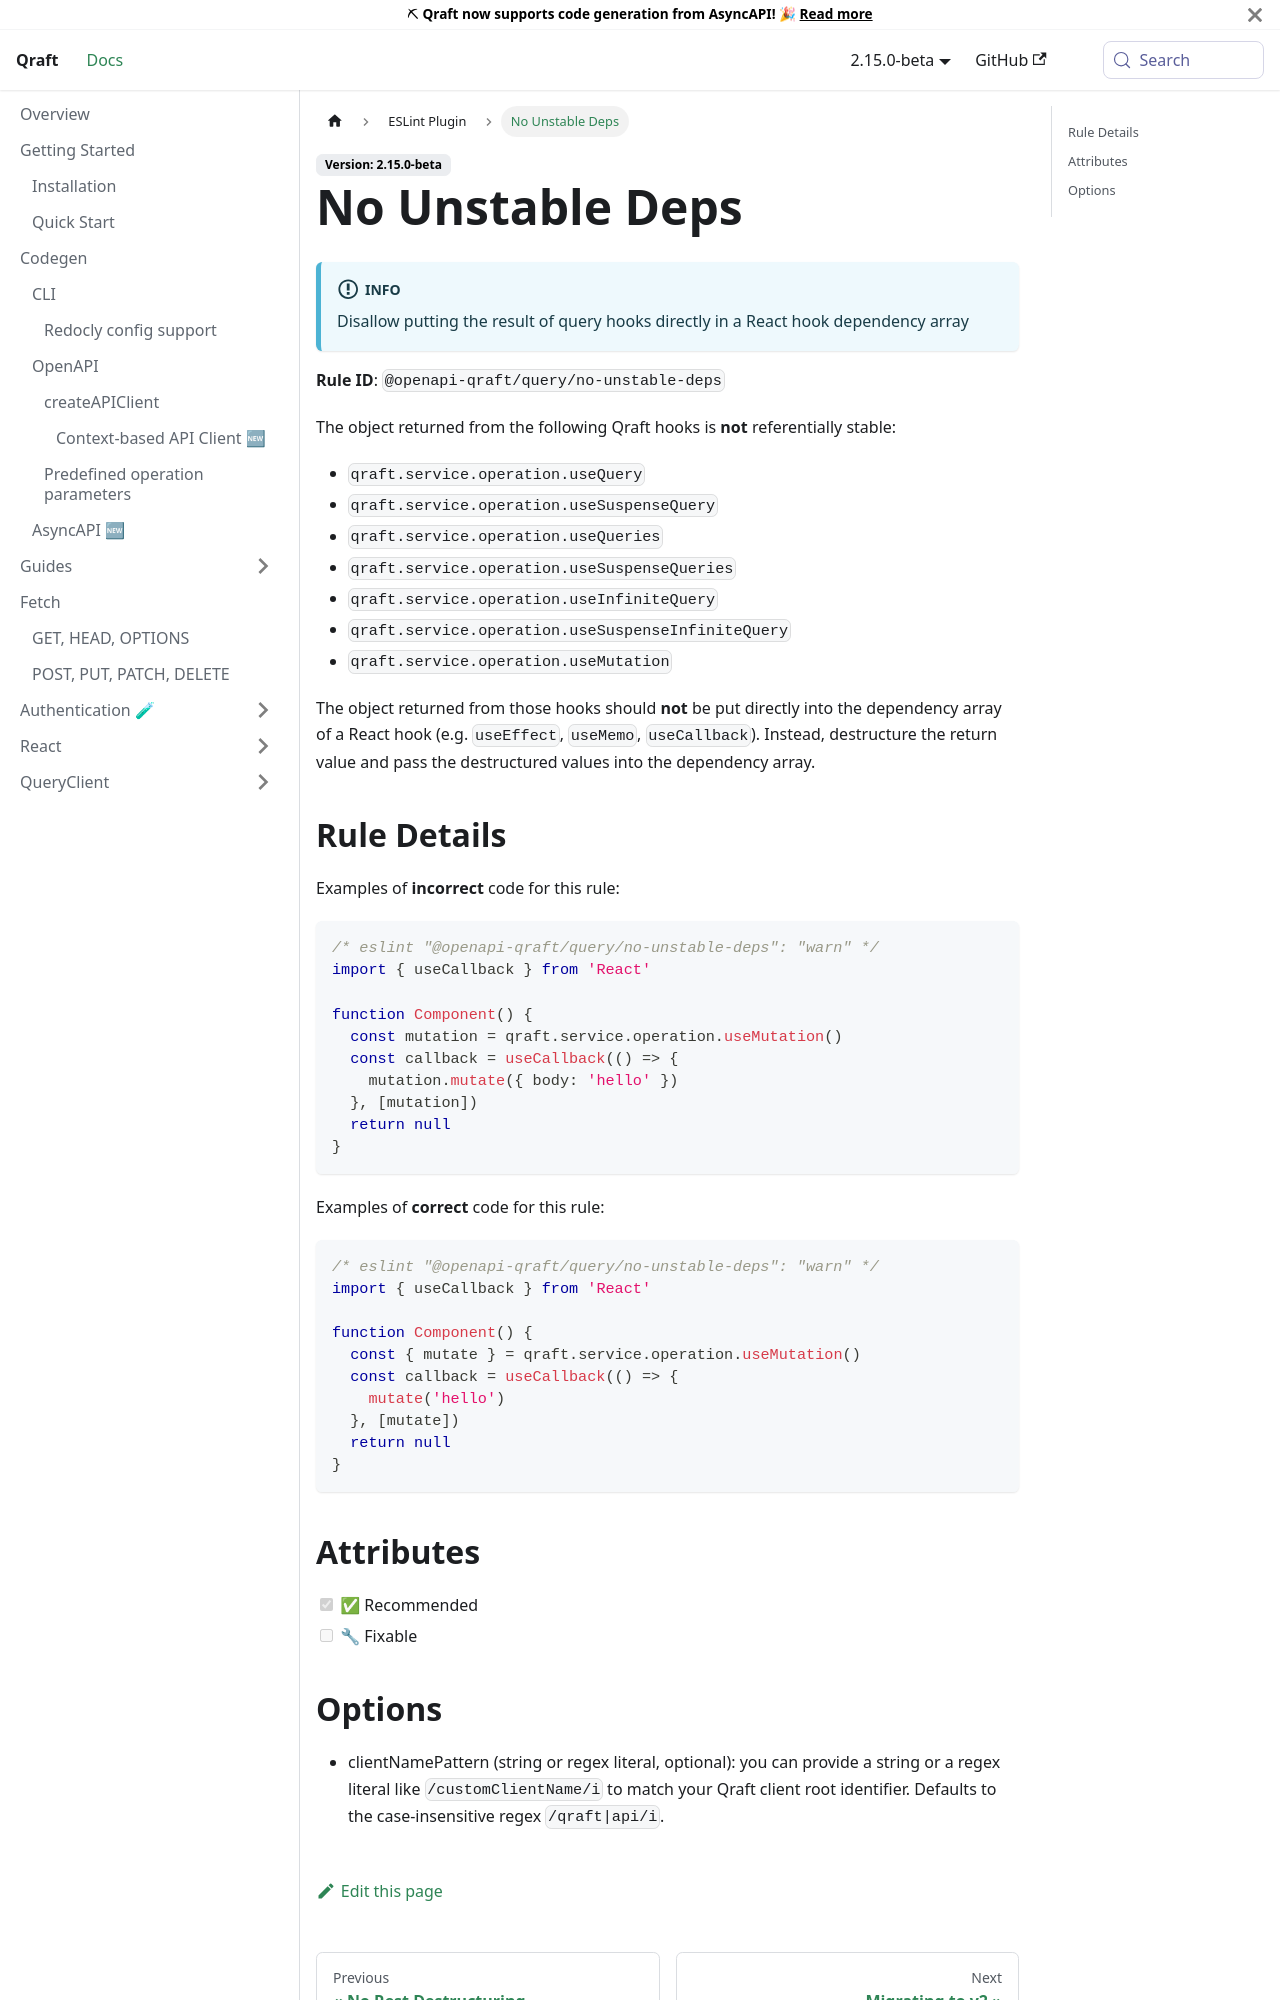

repository: OpenAPI-Qraft/openapi-qraft · page: docs/eslint/no-unstable-deps.html · generator: docusaurus

---
id: no-unstable-deps
title: No Unstable Deps
---

:::info
Disallow putting the result of query hooks directly in a React hook dependency array
:::

**Rule ID**: `@openapi-qraft/query/no-unstable-deps`

The object returned from the following Qraft hooks is **not** referentially stable:

- `qraft.service.operation.useQuery`
- `qraft.service.operation.useSuspenseQuery`
- `qraft.service.operation.useQueries`
- `qraft.service.operation.useSuspenseQueries`
- `qraft.service.operation.useInfiniteQuery`
- `qraft.service.operation.useSuspenseInfiniteQuery`
- `qraft.service.operation.useMutation`

The object returned from those hooks should **not** be put directly into the dependency array of a React hook (e.g. `useEffect`, `useMemo`, `useCallback`).
Instead, destructure the return value and pass the destructured values into the dependency array.

## Rule Details

Examples of **incorrect** code for this rule:

```tsx
/* eslint "@openapi-qraft/query/no-unstable-deps": "warn" */
import { useCallback } from 'React'

function Component() {
  const mutation = qraft.service.operation.useMutation()
  const callback = useCallback(() => {
    mutation.mutate({ body: 'hello' })
  }, [mutation])
  return null
}
```

Examples of **correct** code for this rule:

```tsx
/* eslint "@openapi-qraft/query/no-unstable-deps": "warn" */
import { useCallback } from 'React'

function Component() {
  const { mutate } = qraft.service.operation.useMutation()
  const callback = useCallback(() => {
    mutate('hello')
  }, [mutate])
  return null
}
```

## Attributes

- [x] ✅ Recommended
- [ ] 🔧 Fixable
